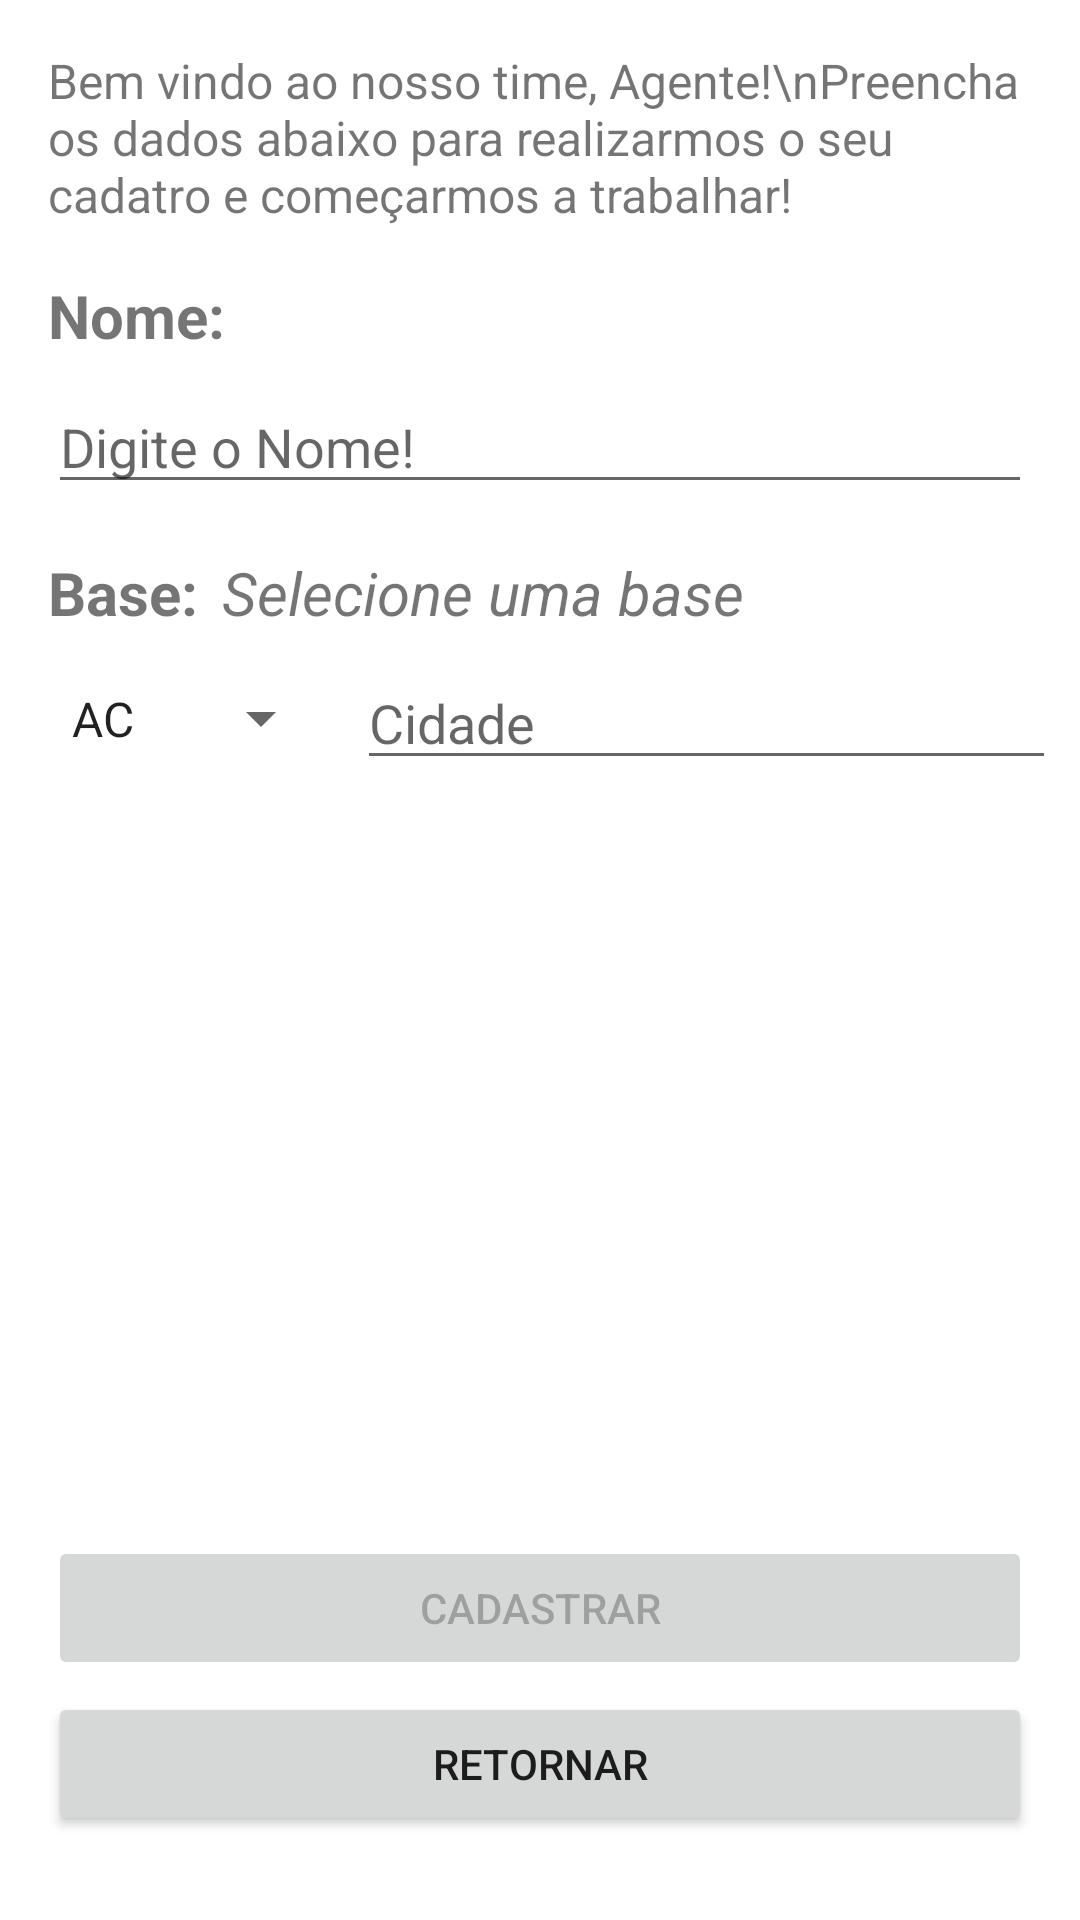

The Android layout XML behind this screen, and the referenced resources:
<!-- AndroidManifest.xml: application theme Theme.Agente008 -->
<!-- res/layout/activity_novo_jogo_activity.xml -->
<?xml version="1.0" encoding="utf-8"?>
<androidx.constraintlayout.widget.ConstraintLayout xmlns:android="http://schemas.android.com/apk/res/android"
    xmlns:app="http://schemas.android.com/apk/res-auto"
    xmlns:tools="http://schemas.android.com/tools"
    android:layout_width="match_parent"
    android:layout_height="match_parent"
    tools:context=".NovoJogoActivity">

    <TextView
        android:id="@+id/tvLabelHistorinha"
        android:layout_width="0dp"
        android:layout_height="wrap_content"
        android:layout_marginStart="16dp"
        android:layout_marginTop="16dp"
        android:layout_marginEnd="16dp"
        android:text="Bem vindo ao nosso time, Agente!\nPreencha os dados abaixo para realizarmos o seu cadatro e começarmos a trabalhar!"
        android:textSize="16sp"
        app:layout_constraintEnd_toEndOf="parent"
        app:layout_constraintStart_toStartOf="parent"
        app:layout_constraintTop_toTopOf="parent" />

    <TextView
        android:id="@+id/tvLabelNome"
        android:layout_width="wrap_content"
        android:layout_height="wrap_content"
        android:layout_marginTop="16dp"
        android:text="Nome:"
        android:textSize="20sp"
        android:textStyle="bold"
        app:layout_constraintStart_toStartOf="@+id/tvLabelHistorinha"
        app:layout_constraintTop_toBottomOf="@+id/tvLabelHistorinha" />

    <TextView
        android:id="@+id/tvLabelBase"
        android:layout_width="wrap_content"
        android:layout_height="wrap_content"
        android:layout_marginTop="16dp"
        android:text="Base:"
        android:textSize="20sp"
        android:textStyle="bold"
        app:layout_constraintStart_toStartOf="@+id/tvLabelHistorinha"
        app:layout_constraintTop_toBottomOf="@+id/etNome" />


    <TextView
        android:id="@+id/tvBase"
        android:layout_width="wrap_content"
        android:layout_height="wrap_content"
        android:layout_marginStart="8dp"
        android:layout_marginTop="16dp"
        android:text="Selecione uma base"
        android:textSize="20sp"
        android:textStyle="italic"
        app:layout_constraintStart_toEndOf="@+id/tvLabelBase"
        app:layout_constraintTop_toBottomOf="@+id/etNome" />

    <EditText
        android:id="@+id/etNome"
        android:layout_width="0dp"
        android:layout_height="wrap_content"
        android:layout_marginStart="16dp"
        android:layout_marginTop="8dp"
        android:layout_marginEnd="16dp"
        android:ems="10"
        android:hint="Digite o Nome!"
        android:inputType="textPersonName"
        app:layout_constraintEnd_toEndOf="parent"
        app:layout_constraintStart_toStartOf="parent"
        app:layout_constraintTop_toBottomOf="@+id/tvLabelNome" />

    <Button
        android:id="@+id/btnCadastrar"
        android:layout_width="0dp"
        android:layout_height="wrap_content"
        android:layout_marginStart="16dp"
        android:layout_marginTop="16dp"
        android:layout_marginEnd="16dp"
        android:enabled="false"
        android:onClick="cadastrarClick"
        android:text="Cadastrar"
        app:layout_constraintEnd_toEndOf="parent"
        app:layout_constraintHorizontal_bias="0.0"
        app:layout_constraintStart_toStartOf="parent"
        app:layout_constraintTop_toBottomOf="@+id/rvCidadesBase" />

    <Button
        android:id="@+id/btnRetornar"
        android:layout_width="0dp"
        android:layout_height="wrap_content"
        android:layout_marginStart="16dp"
        android:layout_marginTop="4dp"
        android:layout_marginEnd="16dp"
        android:onClick="retornarClick"
        android:text="Retornar"
        app:layout_constraintEnd_toEndOf="parent"
        app:layout_constraintHorizontal_bias="0.0"
        app:layout_constraintStart_toStartOf="parent"
        app:layout_constraintTop_toBottomOf="@+id/btnCadastrar" />

    <Spinner
        android:id="@+id/spUfBase"
        android:layout_width="95dp"
        android:layout_height="41dp"
        android:layout_marginTop="8dp"
        android:entries="@array/UFs"
        app:layout_constraintStart_toStartOf="@+id/tvLabelBase"
        app:layout_constraintTop_toBottomOf="@+id/tvLabelBase" />

    <EditText
        android:id="@+id/etCidadeBase"
        android:layout_width="0dp"
        android:layout_height="41dp"
        android:layout_marginStart="8dp"
        android:layout_marginTop="8dp"
        android:layout_marginEnd="8dp"
        android:ems="10"
        android:hint="Cidade"
        android:inputType="textPersonName"
        app:layout_constraintEnd_toEndOf="parent"
        app:layout_constraintStart_toEndOf="@+id/spUfBase"
        app:layout_constraintTop_toBottomOf="@+id/tvLabelBase" />

    <androidx.recyclerview.widget.RecyclerView
        android:id="@+id/rvCidadesBase"
        android:layout_width="0dp"
        android:layout_height="220dp"
        android:layout_marginStart="16dp"
        android:layout_marginTop="16dp"
        android:layout_marginEnd="16dp"
        app:layout_constraintEnd_toEndOf="parent"
        app:layout_constraintHorizontal_bias="0.0"
        app:layout_constraintStart_toStartOf="parent"
        app:layout_constraintTop_toBottomOf="@+id/etCidadeBase" />



</androidx.constraintlayout.widget.ConstraintLayout>
<!-- resources referenced by this layout -->
<resources>
  <string-array name="UFs">
          <item>AC</item>
          <item>AL</item>
          <item>AM</item>
          <item>AP</item>
          <item>BA</item>
          <item>CE</item>
          <item>DF</item>
          <item>ES</item>
          <item>GO</item>
          <item>MA</item>
          <item>MG</item>
          <item>MS</item>
          <item>MT</item>
          <item>PA</item>
          <item>PB</item>
          <item>PE</item>
          <item>PI</item>
          <item>PR</item>
          <item>RJ</item>
          <item>RN</item>
          <item>RO</item>
          <item>RR</item>
          <item>RS</item>
          <item>SC</item>
          <item>SE</item>
          <item>SP</item>
          <item>TO</item>
      </string-array>
  <style name="Theme.Agente008" parent="Theme.MaterialComponents.DayNight.DarkActionBar">
          
          <item name="colorPrimary">@color/purple_500</item>
          <item name="colorPrimaryVariant">@color/purple_700</item>
          <item name="colorOnPrimary">@color/white</item>
          
          <item name="colorSecondary">@color/teal_200</item>
          <item name="colorSecondaryVariant">@color/teal_700</item>
          <item name="colorOnSecondary">@color/black</item>
          
          <item name="android:statusBarColor" tools:targetApi="l">?attr/colorPrimaryVariant</item>
          
      </style>
  <!-- not gathered from this repository: default colours our renderer supplied (Android Studio template values) -->
  <color name="purple_500">#FF6200EE</color>
  <color name="purple_700">#FF3700B3</color>
  <color name="teal_200">#FF03DAC5</color>
  <color name="teal_700">#FF018786</color>
  <color name="black">#FF000000</color>
  <color name="white">#FFFFFFFF</color>
</resources>
